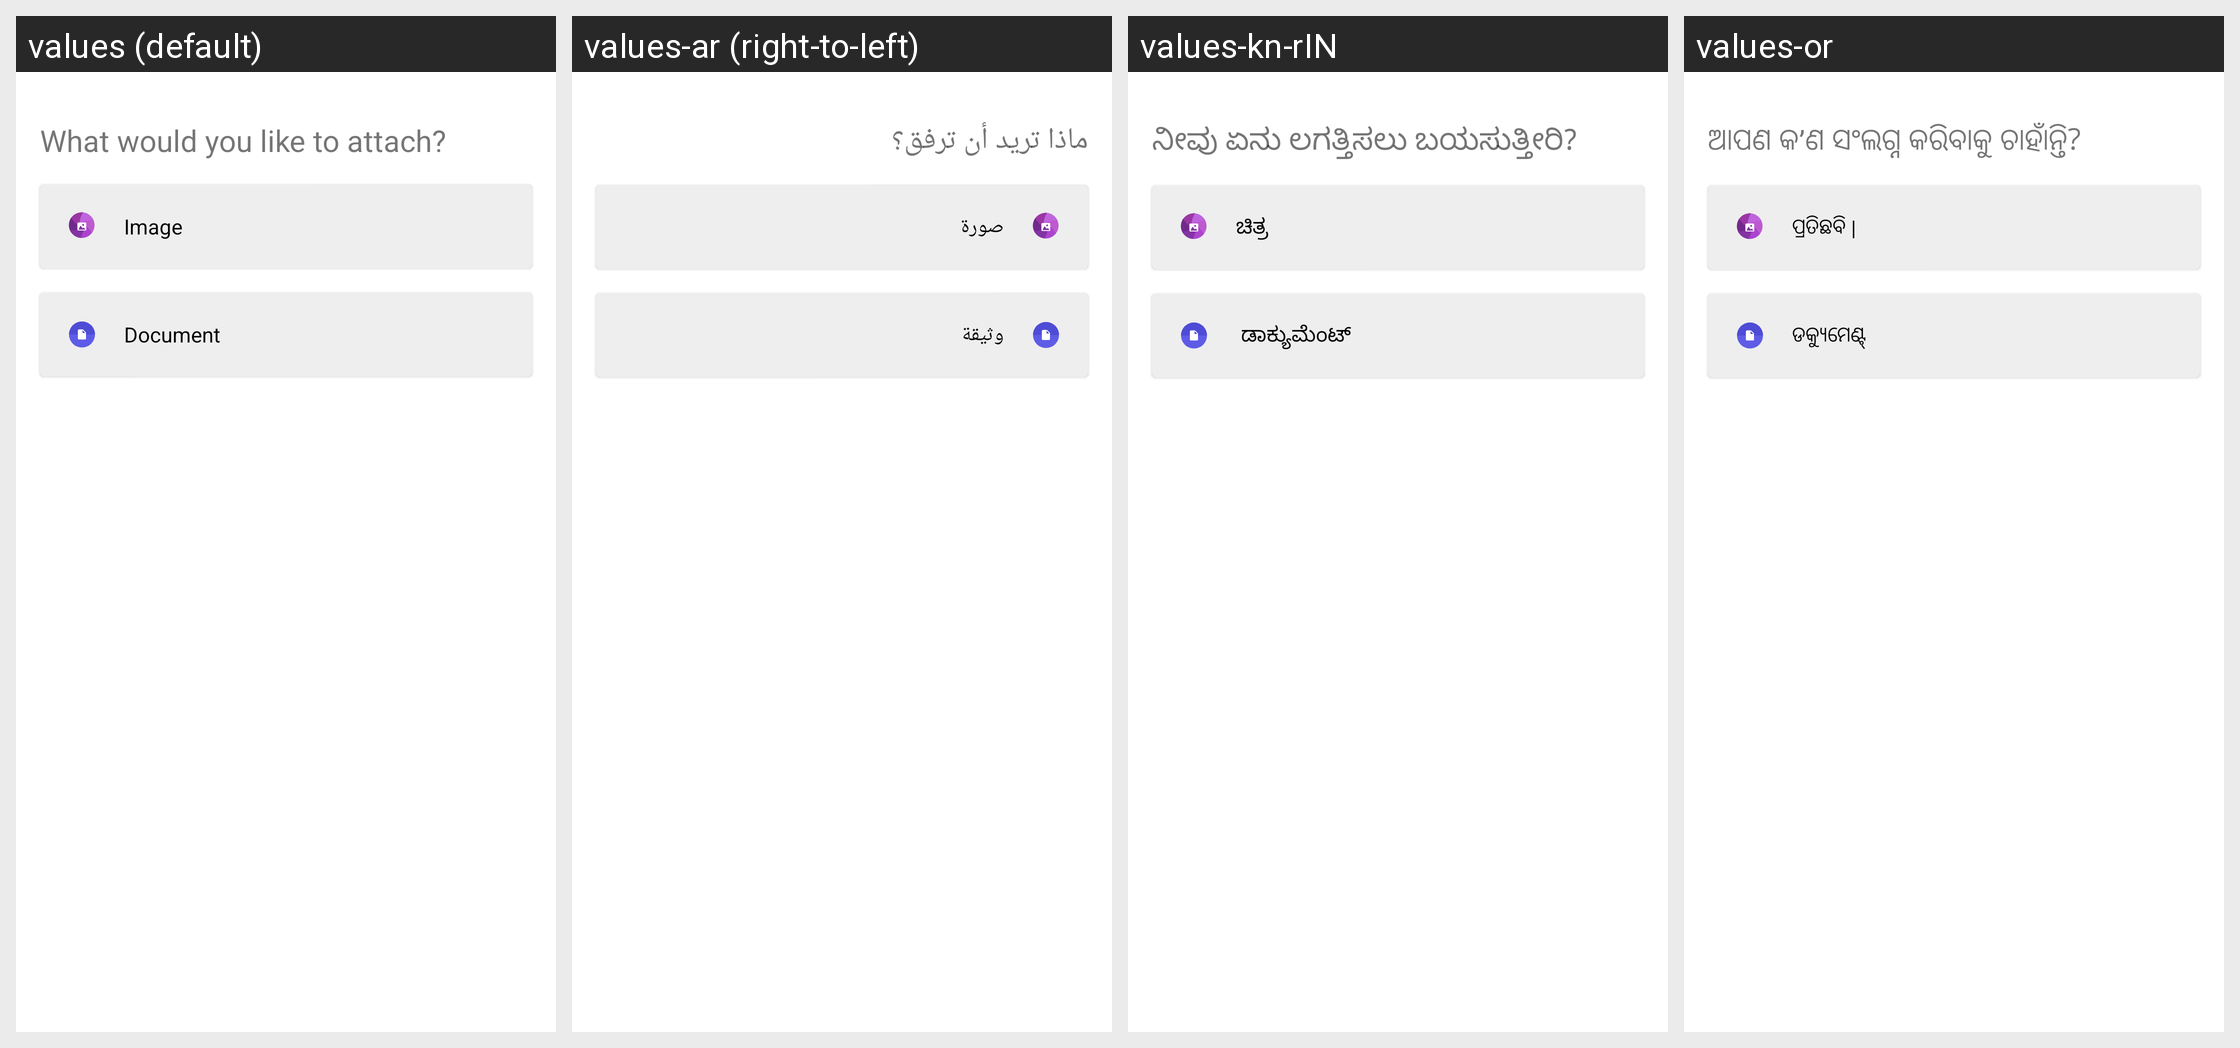

This grid shows one Android layout under several languages. Give, for every string resource on the screen, its name, the default text and each shown locale's text.
Android screen res/layout/layout_dialog_option_chooser.xml rendered under 4 locales, left to right: values (default), values-ar (right-to-left), values-kn-rIN, values-or. Device: Nexus 5 (rendered at 1080×1920; each locale shown at half size, 540×960, under a caption strip naming it); theme AppTheme.
Other locales in the repository, not shown: values-hi, values-mr-rIN, values-pa.
Strings drawn on this screen, with the default value and each locale's value (text and hints the layout hard-codes, and strings that could not be matched under every locale, appear in the picture but are not listed):

add_attachment_popup_title
  values: What would you like to attach?
  values-ar: ماذا تريد أن ترفق؟
  values-kn-rIN: ನೀವು ಏನು ಲಗತ್ತಿಸಲು ಬಯಸುತ್ತೀರಿ?
  values-or: ଆପଣ କ’ଣ ସଂଲଗ୍ନ କରିବାକୁ ଚାହାଁନ୍ତି?

image
  values: Image
  values-ar: صورة
  values-kn-rIN: ಚಿತ್ರ
  values-or: ପ୍ରତିଛବି |

document
  values: Document
  values-ar: وثيقة
  values-kn-rIN:  ಡಾಕ್ಯುಮೆಂಟ್
  values-or: ଡକ୍ୟୁମେଣ୍ଟ୍
